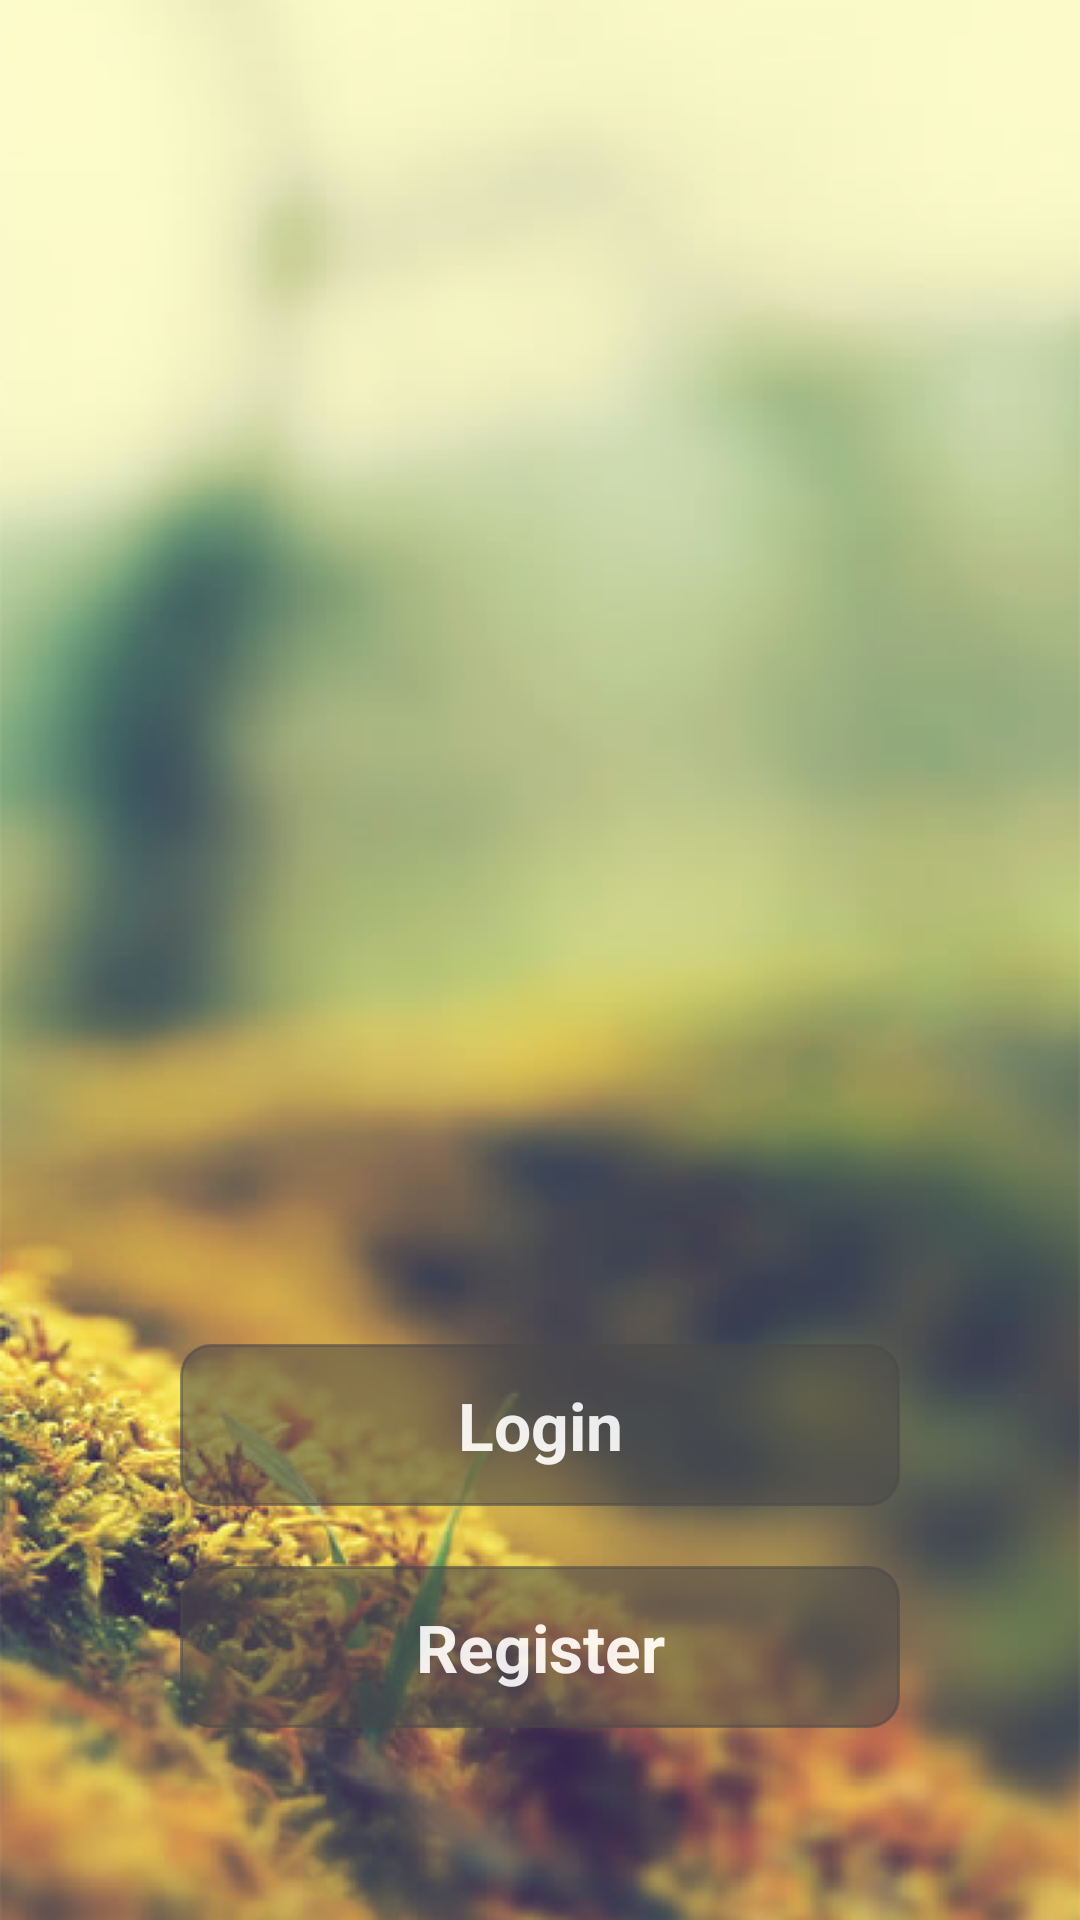

Android layout source for this screen:
<!-- AndroidManifest.xml: application theme AppTheme -->
<!-- res/layout/lay_screenfirst.xml -->
<?xml version="1.0" encoding="utf-8"?>
<LinearLayout xmlns:android="http://schemas.android.com/apk/res/android"
    android:layout_width="match_parent"
    android:layout_height="match_parent"
    android:background="@mipmap/bg">

    <LinearLayout
        android:layout_width="match_parent"
        android:layout_height="match_parent"
        android:orientation="vertical"
        android:weightSum="1">

        <LinearLayout
            android:layout_width="match_parent"
            android:layout_height="match_parent"
            android:layout_weight=".3"></LinearLayout>

        <LinearLayout
            android:layout_width="match_parent"
            android:layout_height="match_parent"
            android:layout_weight=".8">
            <LinearLayout
                android:layout_width="match_parent"
                android:orientation="vertical"
                android:weightSum="1"
                android:layout_height="match_parent">
            <LinearLayout
                android:layout_width="match_parent"
                android:layout_height="match_parent"
                android:layout_marginBottom="10dp"
                android:layout_weight=".5"
                android:orientation="horizontal"
                android:weightSum="3">
                <LinearLayout
                    android:layout_width="match_parent"
                    android:layout_weight="1.25"
                    android:layout_height="match_parent">
                </LinearLayout>
                <LinearLayout
                    android:id="@+id/buttonlogin"
                    android:layout_width="match_parent"
                    android:layout_weight=".5"
                    android:alpha=".9"
                    android:background="@drawable/rounded_border"
                    android:layout_height="match_parent">

                    <TextView
                        android:layout_width="match_parent"
                        android:layout_height="match_parent"
                        android:gravity="center|center_horizontal"
                        android:text="Login"
                        android:textColor="@color/white"
                        android:textSize="22sp"
                        android:textStyle="bold" />
                </LinearLayout>
                <LinearLayout
                    android:layout_width="match_parent"
                    android:layout_weight="1.25"
                    android:layout_height="match_parent">
                </LinearLayout>

            </LinearLayout>
                <LinearLayout
                    android:layout_width="match_parent"
                    android:layout_height="match_parent"
                    android:layout_marginTop="10dp"
                    android:layout_weight=".5"
                    android:orientation="horizontal"
                    android:weightSum="3">
                    <LinearLayout
                        android:layout_width="match_parent"
                        android:layout_weight="1.25"
                        android:layout_height="match_parent">
                    </LinearLayout>
                    <LinearLayout
                        android:id="@+id/buttonregister"
                        android:layout_width="match_parent"
                        android:layout_weight=".5"
                        android:alpha=".9"
                        android:background="@drawable/rounded_border"
                        android:layout_height="match_parent">
                        <TextView
                            android:layout_width="match_parent"
                            android:textColor="@color/white"
                            android:text="Register"
                            android:textStyle="bold"
                            android:textSize="22sp"
                            android:gravity="center|center_horizontal"
                            android:layout_height="match_parent" />
                    </LinearLayout>
                    <LinearLayout
                        android:layout_width="match_parent"
                        android:layout_weight="1.25"
                        android:layout_height="match_parent">
                    </LinearLayout>

                </LinearLayout>

            </LinearLayout>

        </LinearLayout>

    </LinearLayout>


</LinearLayout>
<!-- resources referenced by this layout -->
<resources>
  <color name="white">#FFFFFF</color>
  <!-- drawable rounded_border (drawable) -->
  <?xml version="1.0" encoding="utf-8"?>
  <shape xmlns:android="http://schemas.android.com/apk/res/android"
      android:shape="rectangle" >
  
      <solid android:color="@color/colorgrey"
          />
  
      <corners android:radius="10dip" />
  
      <stroke
          android:width="1dp"
          android:color="@color/colorgrey"
          />
  
  </shape>
  <!-- mipmap bg: png bitmap (mipmap-hdpi, 275084 bytes) -->
  <style name="AppTheme" parent="Theme.AppCompat.Light.DarkActionBar">
          
          <item name="colorPrimary">@color/colorPrimary</item>
          <item name="colorPrimaryDark">@color/colorPrimaryDark</item>
          <item name="colorAccent">@color/colorAccent</item>
  
  
      </style>
  <color name="colorgrey">#a44b4949</color>
  <color name="colorPrimary">#f9f9f9</color>
  <color name="colorPrimaryDark">#929292</color>
  <color name="colorAccent">#929292</color>
</resources>
